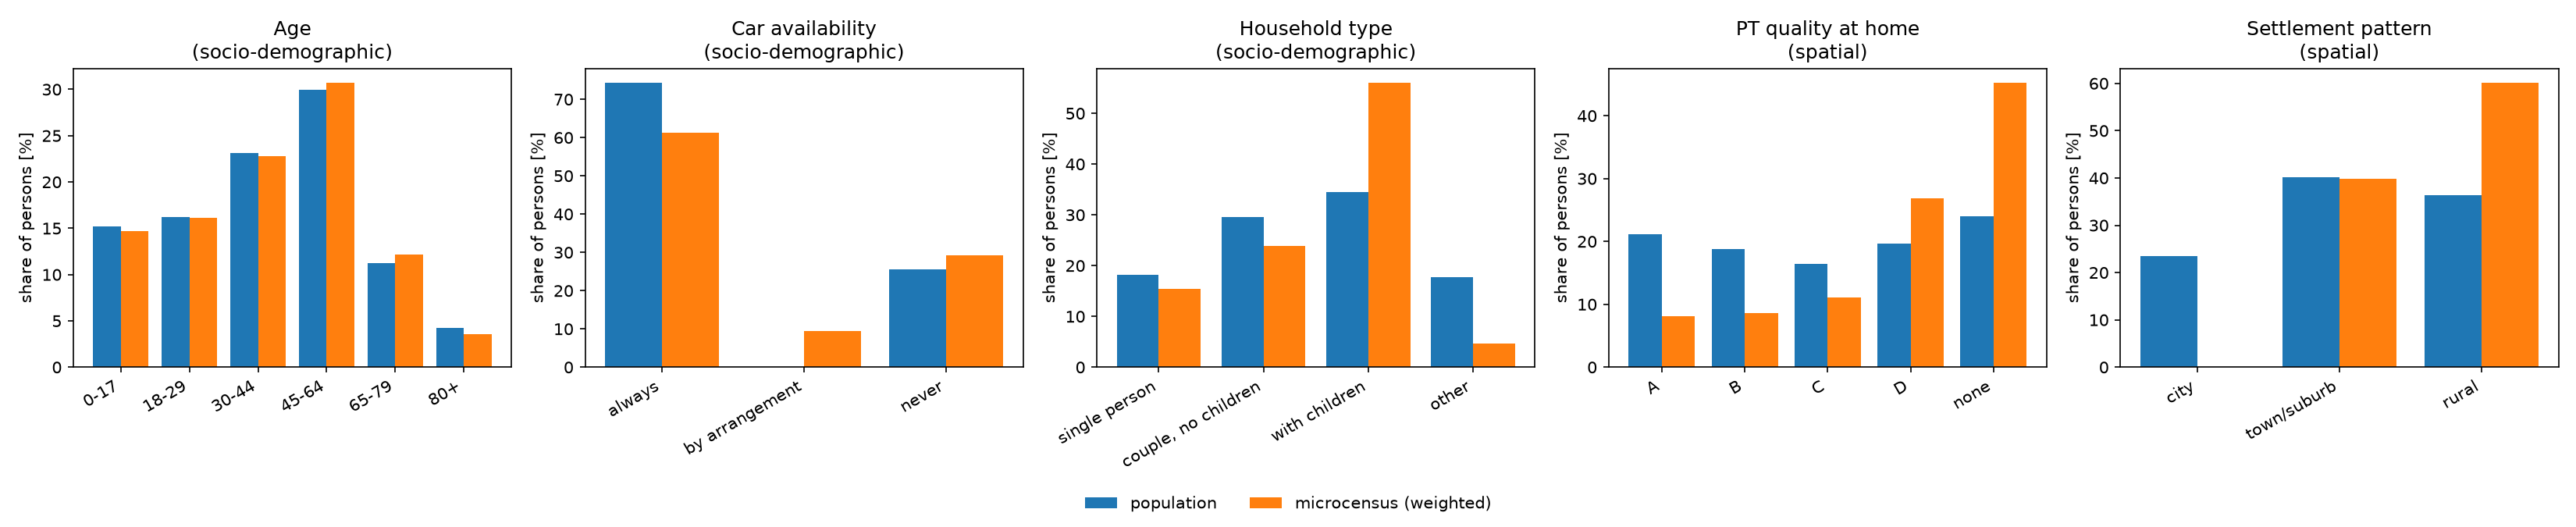

The file beside this chart, header and first rows:
type, attribute, category, population_%, microcensus_%, difference_pp
socio-demographic, Age, 0-17, 15.20, 14.67, 0.53
socio-demographic, Age, 18-29, 16.20, 16.11, 0.10
socio-demographic, Age, 30-44, 23.10, 22.75, 0.35
socio-demographic, Age, 45-64, 29.97, 30.73, -0.76
socio-demographic, Age, 65-79, 11.27, 12.15, -0.88
socio-demographic, Age, 80+, 4.26, 3.60, 0.66
socio-demographic, Car availability, always, 74.38, 61.20, 13.18
socio-demographic, Car availability, by arrangement, 0.00, 9.48, -9.48
socio-demographic, Car availability, never, 25.62, 29.32, -3.70
socio-demographic, Household type, single person, 18.19, 15.41, 2.79
socio-demographic, Household type, couple, no children, 29.58, 23.83, 5.75
socio-demographic, Household type, with children, 34.48, 56.06, -21.58
socio-demographic, Household type, other, 17.75, 4.70, 13.05
spatial, PT quality at home, A, 21.11, 8.16, 12.96
spatial, PT quality at home, B, 18.80, 8.64, 10.16
spatial, PT quality at home, C, 16.45, 11.11, 5.35
spatial, PT quality at home, D, 19.62, 26.82, -7.20
spatial, PT quality at home, none, 24.01, 45.28, -21.26
spatial, Settlement pattern, city, 23.44, 0.00, 23.44
spatial, Settlement pattern, town/suburb, 40.24, 39.83, 0.41
spatial, Settlement pattern, rural, 36.32, 60.17, -23.85
